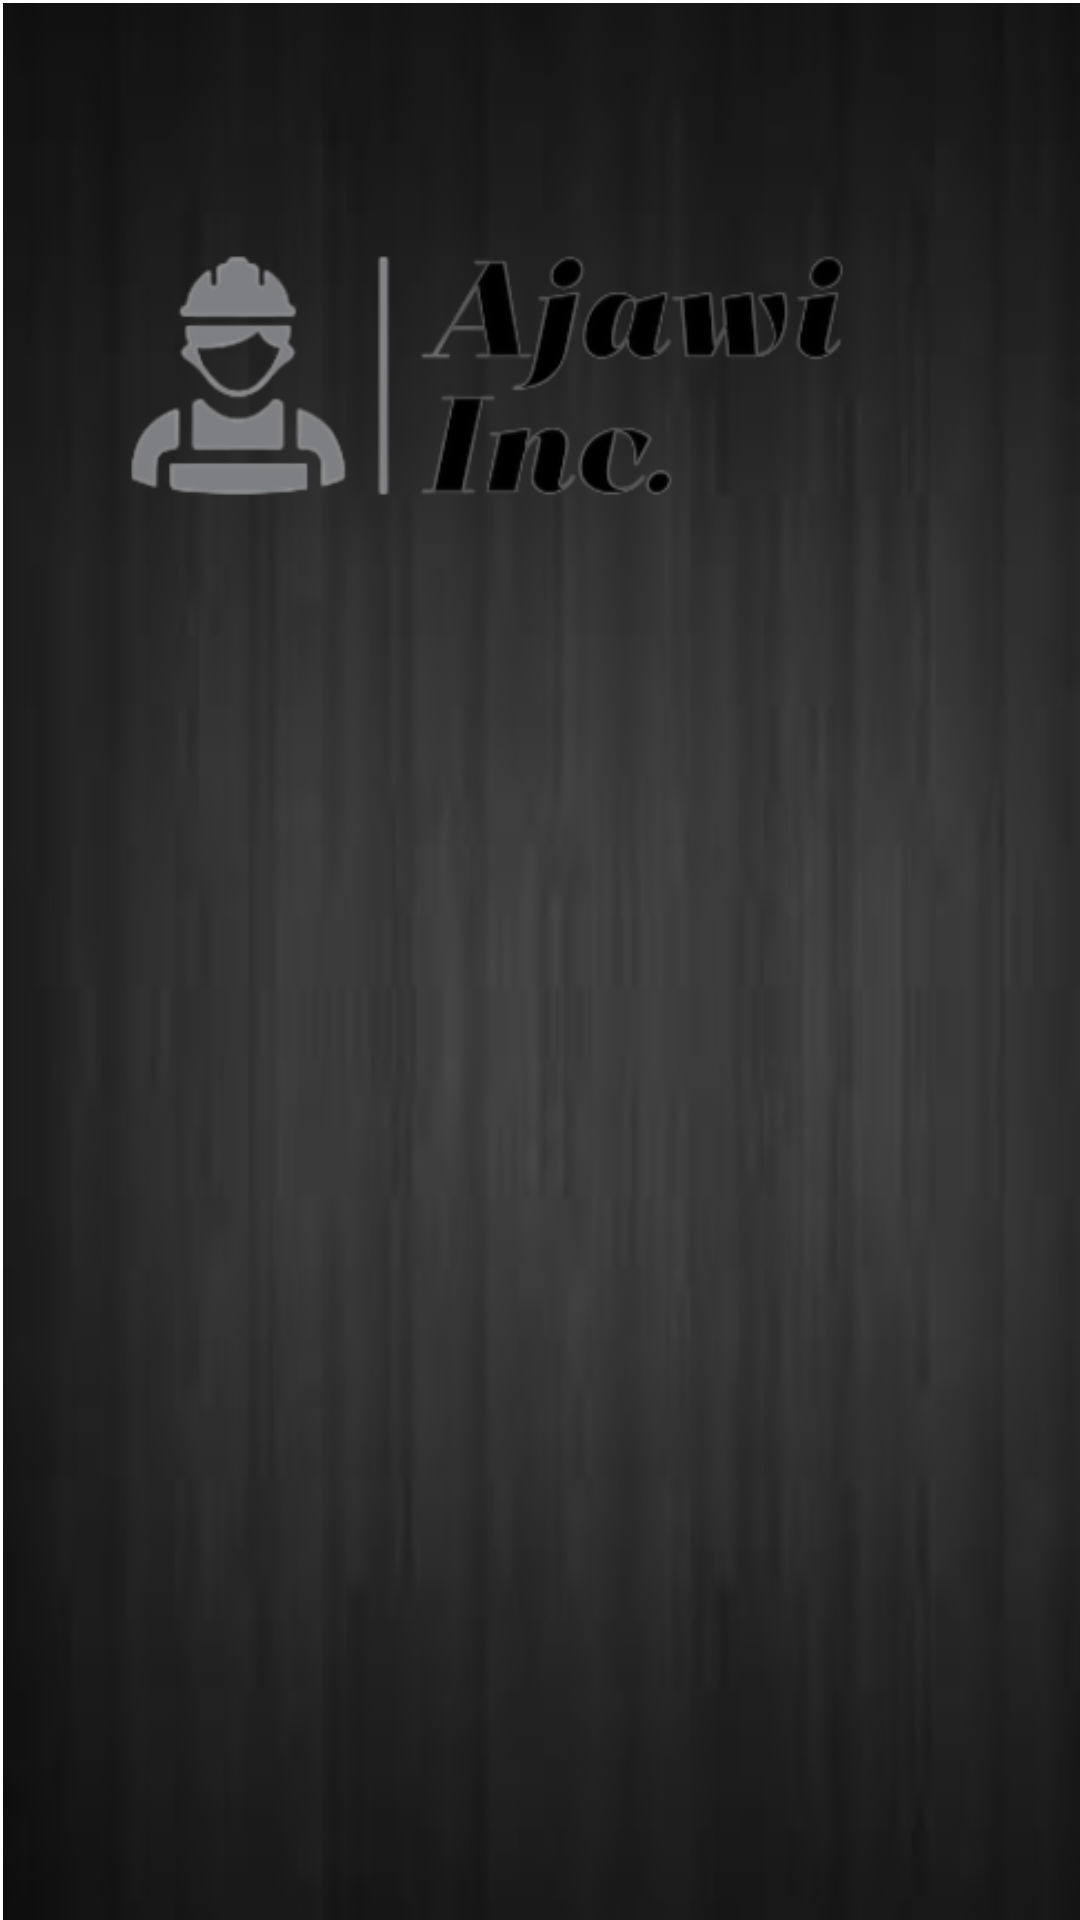

Layout XML and referenced resources for this Android screen:
<!-- AndroidManifest.xml: application theme Theme.MyApplication22222 -->
<!-- res/layout/activity_all_pro.xml -->
<?xml version="1.0" encoding="utf-8"?>
<androidx.constraintlayout.widget.ConstraintLayout xmlns:android="http://schemas.android.com/apk/res/android"
    xmlns:app="http://schemas.android.com/apk/res-auto"
    xmlns:tools="http://schemas.android.com/tools"
    android:layout_width="match_parent"
    android:layout_height="match_parent"
    tools:context=".AllProActivity">


    <androidx.recyclerview.widget.RecyclerView
        android:id="@+id/rvProsAllPro"
        android:layout_width="409dp"
        android:layout_height="729dp"
        android:layout_marginStart="1dp"
        android:layout_marginTop="1dp"
        android:layout_marginEnd="1dp"
        android:layout_marginBottom="1dp"
        android:background="@drawable/blackbackground"
        app:layout_constraintBottom_toBottomOf="parent"
        app:layout_constraintEnd_toEndOf="parent"
        app:layout_constraintHorizontal_bias="0.0"
        app:layout_constraintStart_toStartOf="parent"
        app:layout_constraintTop_toTopOf="parent"
        app:layout_constraintVertical_bias="0.0" />

    <ImageView
        android:id="@+id/ivBlack1Main2"
        android:layout_width="411dp"
        android:layout_height="243dp"
        app:layout_constraintEnd_toEndOf="parent"
        app:layout_constraintStart_toStartOf="parent"
        app:layout_constraintTop_toTopOf="parent"
        app:srcCompat="@drawable/jojo" />


</androidx.constraintlayout.widget.ConstraintLayout>
<!-- resources referenced by this layout -->
<resources>
  <!-- drawable blackbackground: jpg bitmap (drawable, 4847 bytes) -->
  <!-- drawable jojo: png bitmap (drawable-v24, 27593 bytes) -->
  <style name="Theme.MyApplication22222" parent="Theme.MaterialComponents.DayNight.DarkActionBar">
          
          <item name="colorPrimary">@color/purple_500</item>
          <item name="colorPrimaryVariant">@color/purple_700</item>
          <item name="colorOnPrimary">@color/white</item>
          
          <item name="colorSecondary">@color/teal_200</item>
          <item name="colorSecondaryVariant">@color/teal_700</item>
          <item name="colorOnSecondary">@color/black</item>
          
          <item name="android:statusBarColor" tools:targetApi="l">?attr/colorPrimaryVariant</item>
          
      </style>
  <color name="purple_500">#212529</color>
  <color name="purple_700">#343A40</color>
  <color name="white">#CED4DA</color>
  <color name="teal_200">#495057</color>
  <color name="teal_700">#6C757D</color>
  <color name="black">#ADB5BD</color>
</resources>
